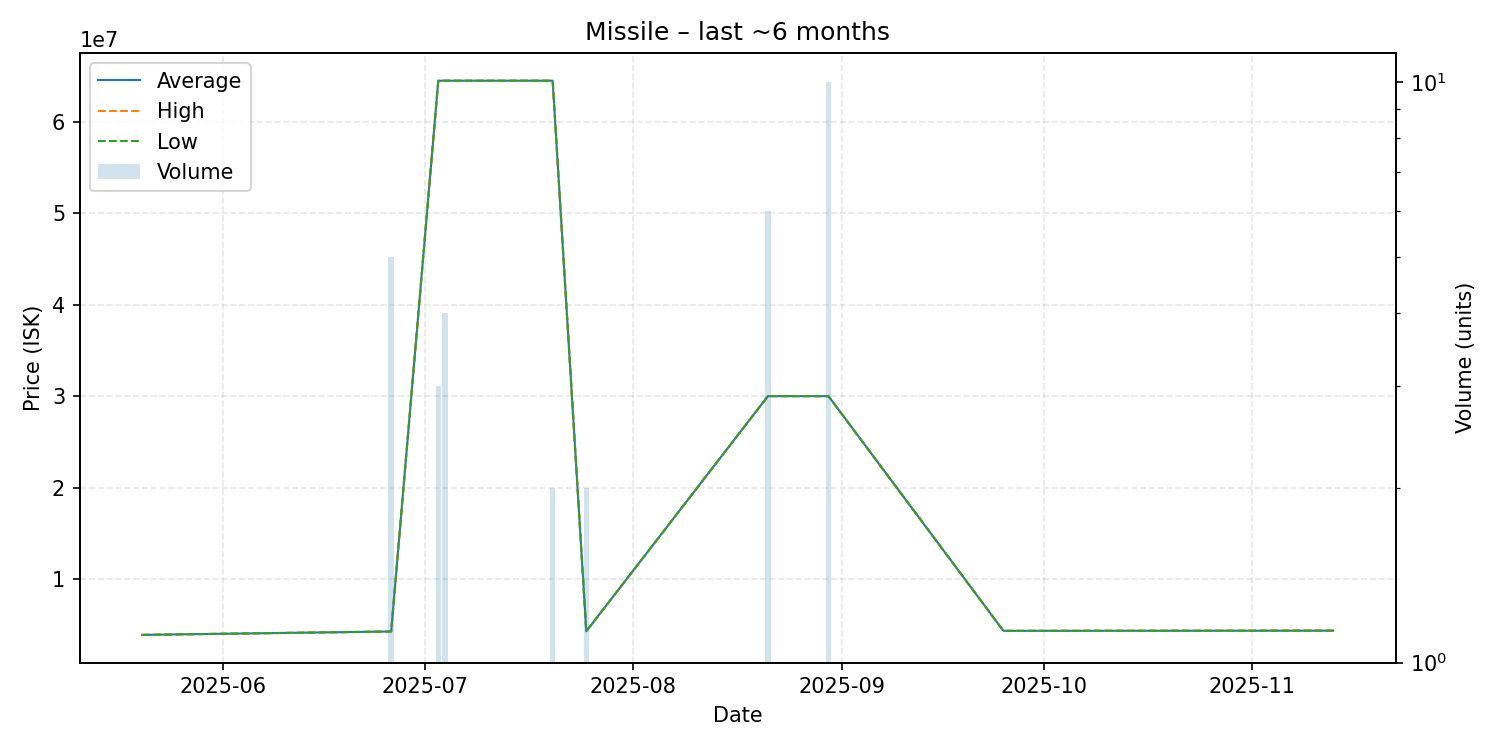

The file beside this chart, header and first rows:
date, average, highest, lowest, order_count, volume
2025-05-20, 3917000, 3917000, 3917000, 1, 1
2025-06-26, 4287000, 4287000, 4287000, 1, 5
2025-07-03, 64453333, 64460000, 64440000, 2, 3
2025-07-04, 64460000, 64460000, 64460000, 1, 4
2025-07-20, 64460000, 64460000, 64460000, 1, 2
2025-07-25, 4306500, 4307000, 4306000, 2, 2
2025-08-21, 30000000, 30000000, 30000000, 1, 6
2025-08-30, 29999000, 30000000, 29990000, 3, 10
2025-09-25, 4356000, 4356000, 4356000, 1, 1
2025-11-13, 4378000, 4378000, 4378000, 1, 1
